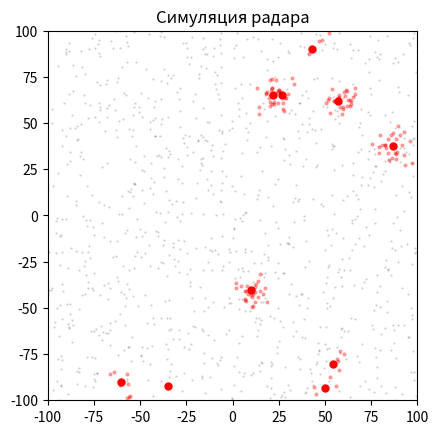

Reproduce this figure in Python.
import numpy as np
import matplotlib.pyplot as plt
import matplotlib.animation as animation

# Установим количество движущихся целей и шумовых точек
num_targets = 10
num_noise = 300
background_num = 1000

# Установим параметры радара
range_max = 100

# Создаем фигуру и оси
fig, ax = plt.subplots()
ax.set_xlim(-range_max, range_max)
ax.set_ylim(-range_max, range_max)
ax.set_aspect('equal')
ax.set_title('Симуляция радара')

# Генерация движущихся целей
target_x = np.random.uniform(-range_max, range_max, num_targets)
target_y = np.random.uniform(-range_max, range_max, num_targets)
target_vx = np.random.uniform(-5, 5, num_targets)
target_vy = np.random.uniform(-5, 5, num_targets)

# Отображение движущихся целей
target_plot, = ax.plot(target_x, target_y, 'ro', markersize=5)

# Функция для генерации динамического шума вокруг целей
def generate_noise(target_x, target_y, num_noise):
    noise_x = []
    noise_y = []
    for x, y in zip(target_x, target_y):
        # Генерация шума вокруг каждой цели с использованием нормального распределения
        num = np.random.randint(1, num_noise)
        noise_x.extend(np.random.normal(loc=x, scale=5, size=num // len(target_x)))
        noise_y.extend(np.random.normal(loc=y, scale=5, size=num // len(target_y)))
    return np.array(noise_x), np.array(noise_y)

# Начальная генерация шума
noise_x, noise_y = generate_noise(target_x, target_y, num_noise)

# Отображение шумовых точек с прозрачностью
noise_plot, = ax.plot(noise_x, noise_y, 'ro', markersize=2, alpha=0.3)

# Параметры фона шума
background_x = np.random.uniform(-range_max, range_max, background_num)  # X координаты для фонового шума
background_y = np.random.uniform(-range_max, range_max, background_num)  # Y координаты для фонового шума
background_plot, = ax.plot(background_x, background_y, 'k.', markersize=1, alpha=0.2)

# Функция анимации
def animate(i):
    global target_x, target_y, target_vx, target_vy, noise_x, noise_y, background_x, background_y

    # Обновление движущихся целей
    target_x += target_vx
    target_y += target_vy

    # Проверка на выход за границы
    out_of_bounds = (np.abs(target_x) > range_max) | (np.abs(target_y) > range_max)

    # Удаление целей, вышедших за границы
    target_x = target_x[~out_of_bounds]
    target_y = target_y[~out_of_bounds]
    target_vx = target_vx[~out_of_bounds]
    target_vy = target_vy[~out_of_bounds]

    # Генерация новых целей, если это необходимо
    if len(target_x) < num_targets:
        new_targets = num_targets - len(target_x)
        new_x = np.random.uniform(-range_max, range_max, new_targets)
        new_y = np.random.uniform(-range_max, range_max, new_targets)
        new_vx = np.random.uniform(-5, 5, new_targets)
        new_vy = np.random.uniform(-5, 5, new_targets)

        target_x = np.concatenate((target_x, new_x))
        target_y = np.concatenate((target_y, new_y))
        target_vx = np.concatenate((target_vx, new_vx))
        target_vy = np.concatenate((target_vy, new_vy))

    # Обновление шумовых точек вокруг движущихся целей
    noise_x, noise_y = generate_noise(target_x, target_y, num_noise)

    # Обновление графиков
    target_plot.set_data(target_x, target_y)
    noise_plot.set_data(noise_x, noise_y)

    # Обновление фонового шума
    background_x += np.random.choice([1, -1]) * 0.1
    background_y += np.random.choice([1, -1]) * 0.1
    background_plot.set_data(background_x, background_y)

    return target_plot, noise_plot, background_plot

# Создание анимации
ani = animation.FuncAnimation(fig, animate, frames=200, interval=50)

plt.show()